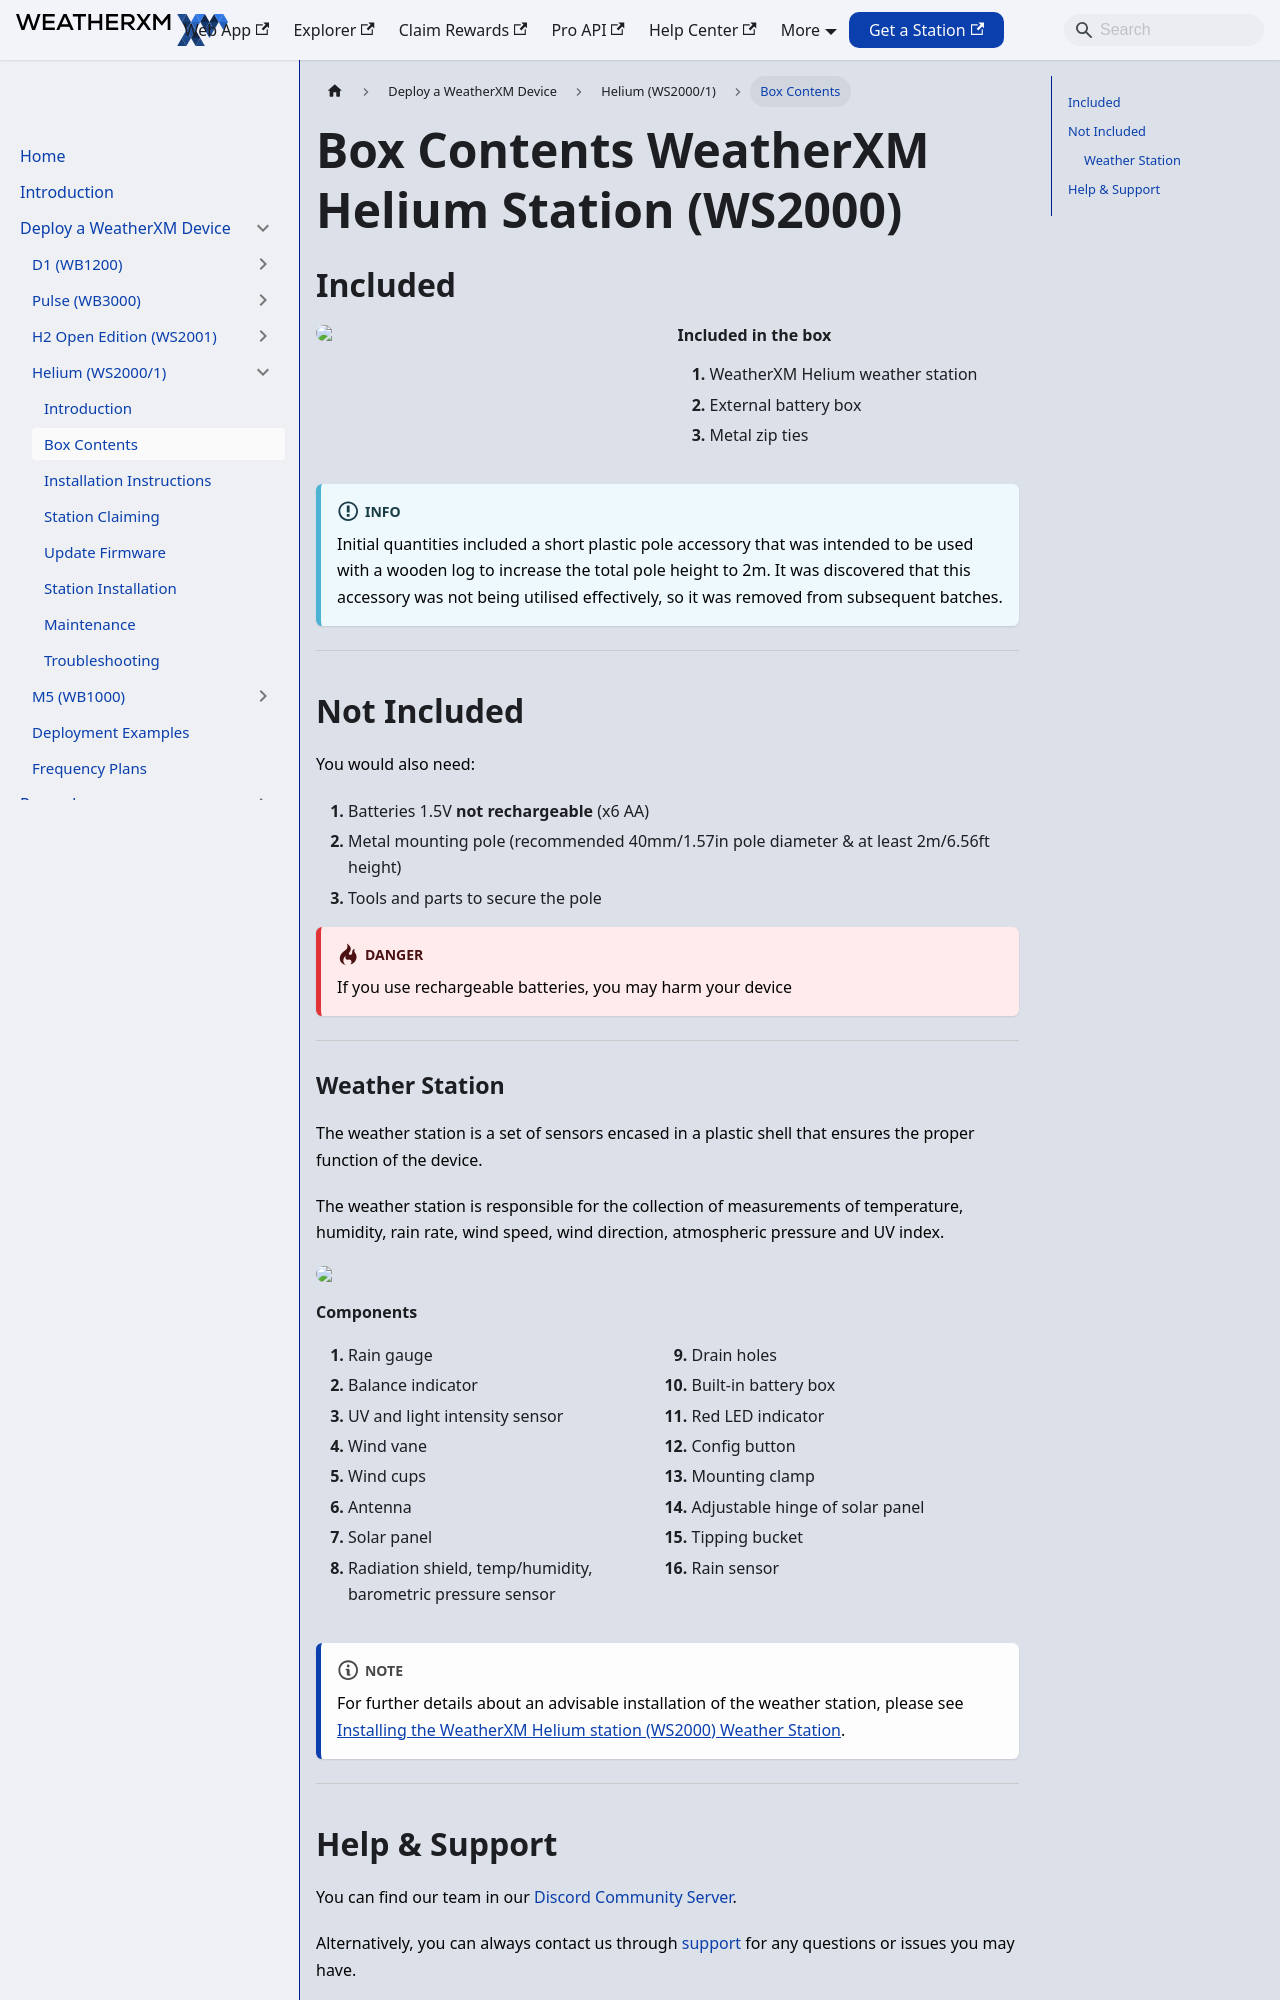

repository: WeatherXM/docs · page: wxm-devices/helium/contents.html · generator: docusaurus

# Box Contents WeatherXM Helium Station (WS2000)

Canonical: https://docs.weatherxm.com/wxm-devices/helium/contents

## Included

  
  
    <h4>Included in the box</h4>
    <ol>
      <li>WeatherXM Helium weather station</li>
      <li>External battery box</li>
      <li>Metal zip ties</li>
    </ol>
  

:::info
Initial quantities included a short plastic pole accessory that was intended to be used with a wooden log to increase the total pole height to 2m. It was discovered that this accessory was not being utilised effectively, so it was removed from subsequent batches.
:::

<hr/>

## Not Included

You would also need:
1. Batteries  1.5V **not rechargeable** (x6 AA)
1. Metal mounting pole (recommended 40mm/1.57in pole diameter & at least 2m/6.56ft height)
1. Tools and parts to secure the pole

:::danger
If you use rechargeable batteries, you may harm your device
:::

<hr/>
